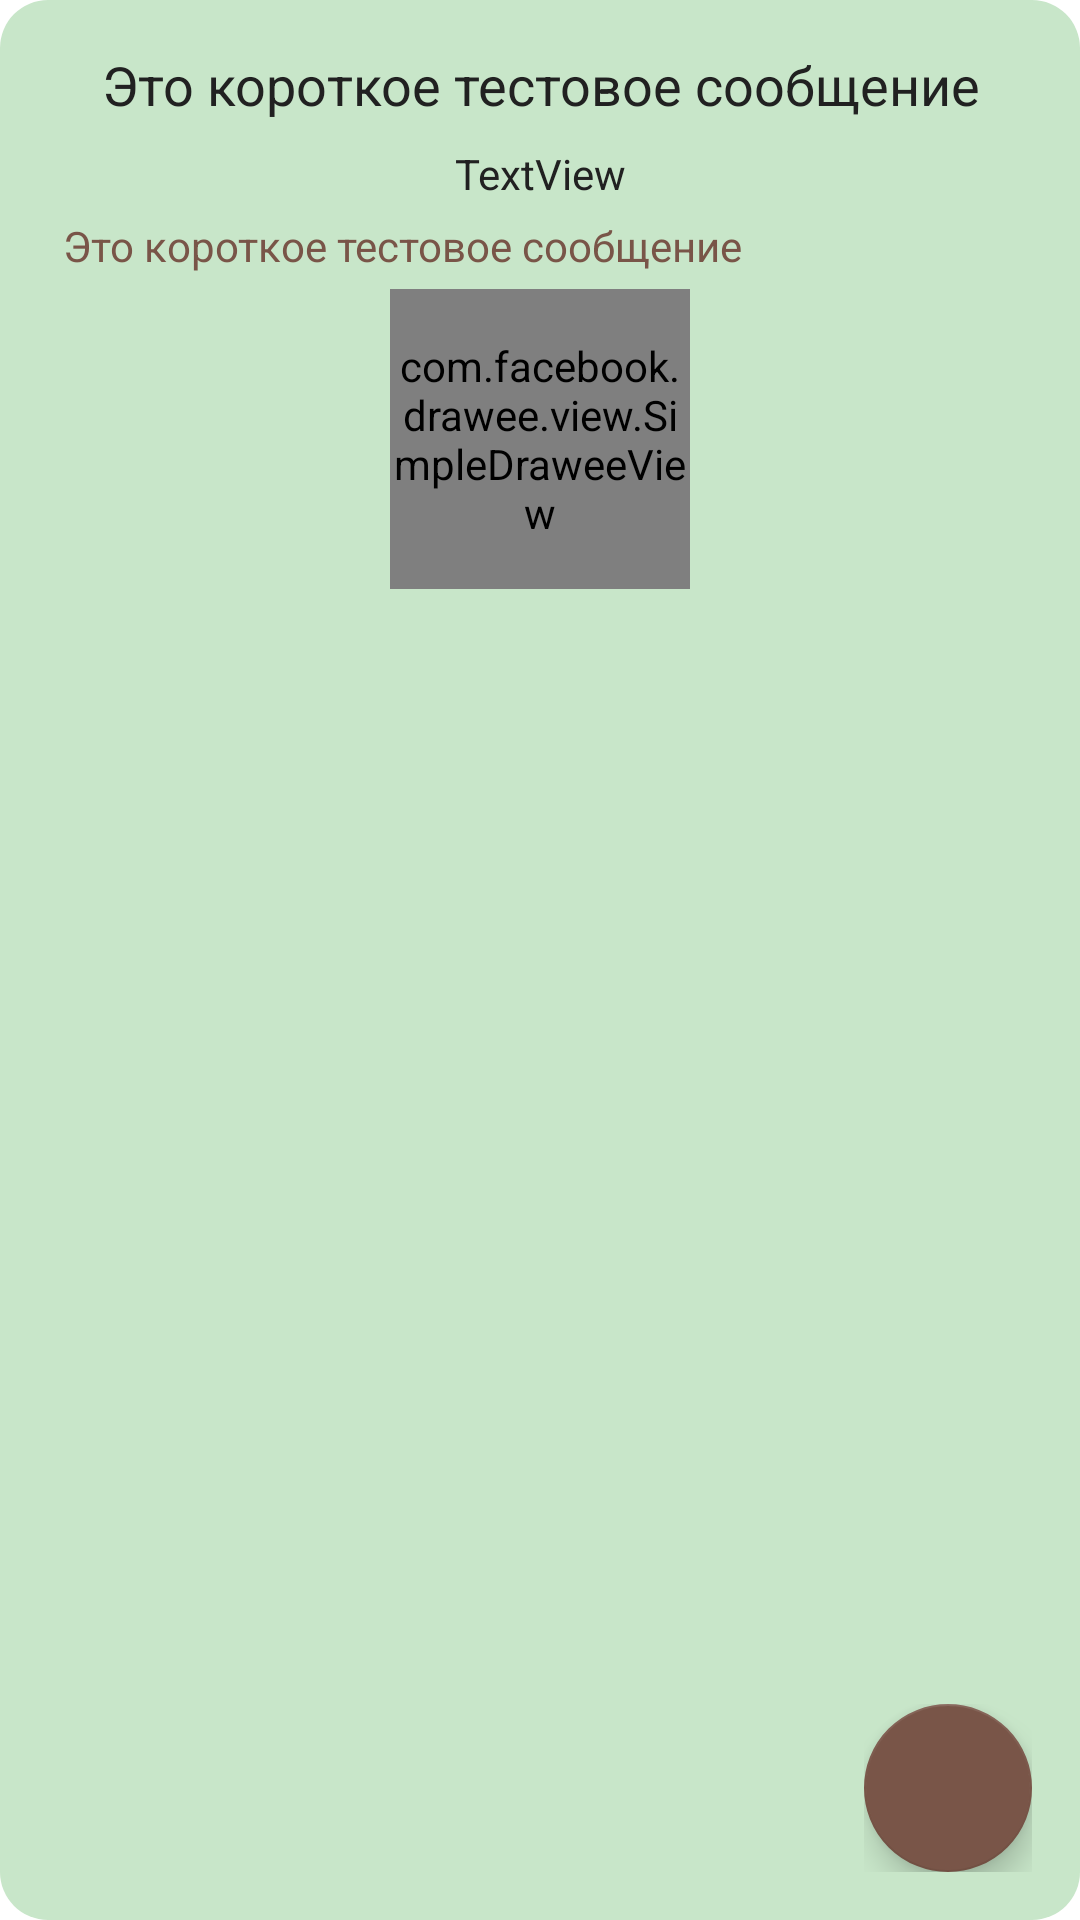

Android layout source for this screen:
<!-- AndroidManifest.xml: application theme AppTheme -->
<!-- res/layout/dialog_item_detail.xml -->
<?xml version="1.0" encoding="utf-8"?>
<androidx.constraintlayout.widget.ConstraintLayout
    xmlns:android="http://schemas.android.com/apk/res/android"
    xmlns:app="http://schemas.android.com/apk/res-auto"
    xmlns:tools="http://schemas.android.com/tools"
    android:layout_width="match_parent"
    android:layout_height="wrap_content"
    android:background="@drawable/dialog_bg">

    <TextView
        android:id="@+id/view_text_item_title"
        android:layout_width="match_parent"
        android:layout_height="wrap_content"
        android:layout_marginStart="8dp"
        android:layout_marginTop="8dp"
        android:layout_marginEnd="8dp"
        android:gravity="center"
        android:textColor="@color/colorTextPrimary"
        android:text="@string/string_test_short_rus"
        android:textSize="18sp"
        app:layout_constraintEnd_toEndOf="parent"
        app:layout_constraintHorizontal_bias="0.0"
        app:layout_constraintStart_toStartOf="parent"
        app:layout_constraintTop_toTopOf="parent" />

    <TextView
        android:id="@+id/view_text_item_rating"
        android:layout_width="wrap_content"
        android:layout_height="wrap_content"
        android:layout_marginStart="8dp"
        android:layout_marginTop="8dp"
        android:textColor="@color/colorTextPrimary"
        android:layout_marginEnd="8dp"
        android:text="TextView"
        app:layout_constraintEnd_toEndOf="parent"
        app:layout_constraintStart_toStartOf="parent"
        app:layout_constraintTop_toBottomOf="@+id/view_text_item_title" />

    <TextView
        android:id="@+id/view_text_item_tags"
        android:layout_width="match_parent"
        android:layout_height="wrap_content"
        android:layout_marginStart="8dp"
        android:layout_marginEnd="8dp"
        android:gravity="center|start"
        android:padding="5dp"
        android:text="@string/string_test_short_rus"
        android:textColor="@color/colorAccent"
        app:layout_constraintEnd_toEndOf="parent"
        app:layout_constraintHorizontal_bias="1.0"
        app:layout_constraintStart_toStartOf="parent"
        app:layout_constraintTop_toBottomOf="@+id/view_text_item_rating" />

    <com.facebook.drawee.view.SimpleDraweeView
        android:id="@+id/image_item_detail"
        android:layout_width="100dp"
        android:layout_height="100dp"
        android:layout_gravity="center"
        android:layout_marginBottom="16dp"
        app:failureImage="@drawable/ic_error_outline"
        app:failureImageScaleType="center"
        app:layout_constraintBottom_toBottomOf="parent"
        app:layout_constraintEnd_toEndOf="parent"
        app:layout_constraintStart_toStartOf="parent"
        app:layout_constraintTop_toBottomOf="@+id/view_text_item_tags"
        app:layout_constraintVertical_bias="0.0"
        app:placeholderImage="@drawable/ic_image"
        app:placeholderImageScaleType="center" />

    <FrameLayout
        android:id="@+id/frameLayout"
        android:layout_width="wrap_content"
        android:layout_height="wrap_content"
        android:layout_gravity="right"
        android:layout_marginEnd="8dp"
        android:layout_marginBottom="8dp"
        app:layout_constraintBottom_toBottomOf="parent"
        app:layout_constraintEnd_toEndOf="parent">

        <com.google.android.material.floatingactionbutton.FloatingActionButton
            android:id="@+id/flBut_close"
            android:layout_width="wrap_content"
            android:layout_height="wrap_content"
            android:clickable="true"
            android:gravity="center"
            android:src="@drawable/ic_edit"
            app:backgroundTint="@color/colorAccent"
            app:layout_constraintBottom_toBottomOf="parent"
            app:layout_constraintEnd_toEndOf="parent"
            app:layout_constraintStart_toEndOf="@+id/image_item_detail"
            android:focusable="true" />
    </FrameLayout>


</androidx.constraintlayout.widget.ConstraintLayout>
<!-- resources referenced by this layout -->
<resources>
  <color name="colorAccent">#795548</color>
  <color name="colorTextPrimary">#212121</color>
  <!-- drawable dialog_bg (drawable) -->
  <?xml version="1.0" encoding="utf-8"?>
  <shape xmlns:android="http://schemas.android.com/apk/res/android">
      <solid
          android:color="@color/colorPrimaryLight"/>
      <corners
          android:radius="16dp" />
      <padding
          android:left="8dp"
          android:top="8dp"
          android:right="8dp"
          android:bottom="8dp" />
  </shape>
  <!-- drawable ic_error_outline (drawable) -->
  <vector xmlns:android="http://schemas.android.com/apk/res/android"
          android:width="24dp"
          android:height="24dp"
          android:viewportWidth="24.0"
          android:viewportHeight="24.0">
      <path
          android:fillColor="?colorError"
          android:pathData="M11,15h2v2h-2zM11,7h2v6h-2zM11.99,2C6.47,2 2,6.48 2,12s4.47,10 9.99,10C17.52,22 22,17.52 22,12S17.52,2 11.99,2zM12,20c-4.42,0 -8,-3.58 -8,-8s3.58,-8 8,-8 8,3.58 8,8 -3.58,8 -8,8z"/>
  </vector>
  <string name="string_test_short_rus">Это короткое тестовое сообщение</string>
  <style name="AppTheme" parent="AppTheme.Base" />
  <color name="colorPrimaryLight">#C8E6C9</color>
  <style name="AppTheme.Base" parent="Theme.MaterialComponents.DayNight.NoActionBar">
          
          <item name="colorPrimary">@color/colorPrimary</item>
          <item name="colorPrimaryDark">@color/colorPrimaryDark</item>
          <item name="colorAccent">@color/colorAccent</item>
      </style>
  <color name="colorPrimary">#4CAF50</color>
  <color name="colorPrimaryDark">#388E3C</color>
</resources>
